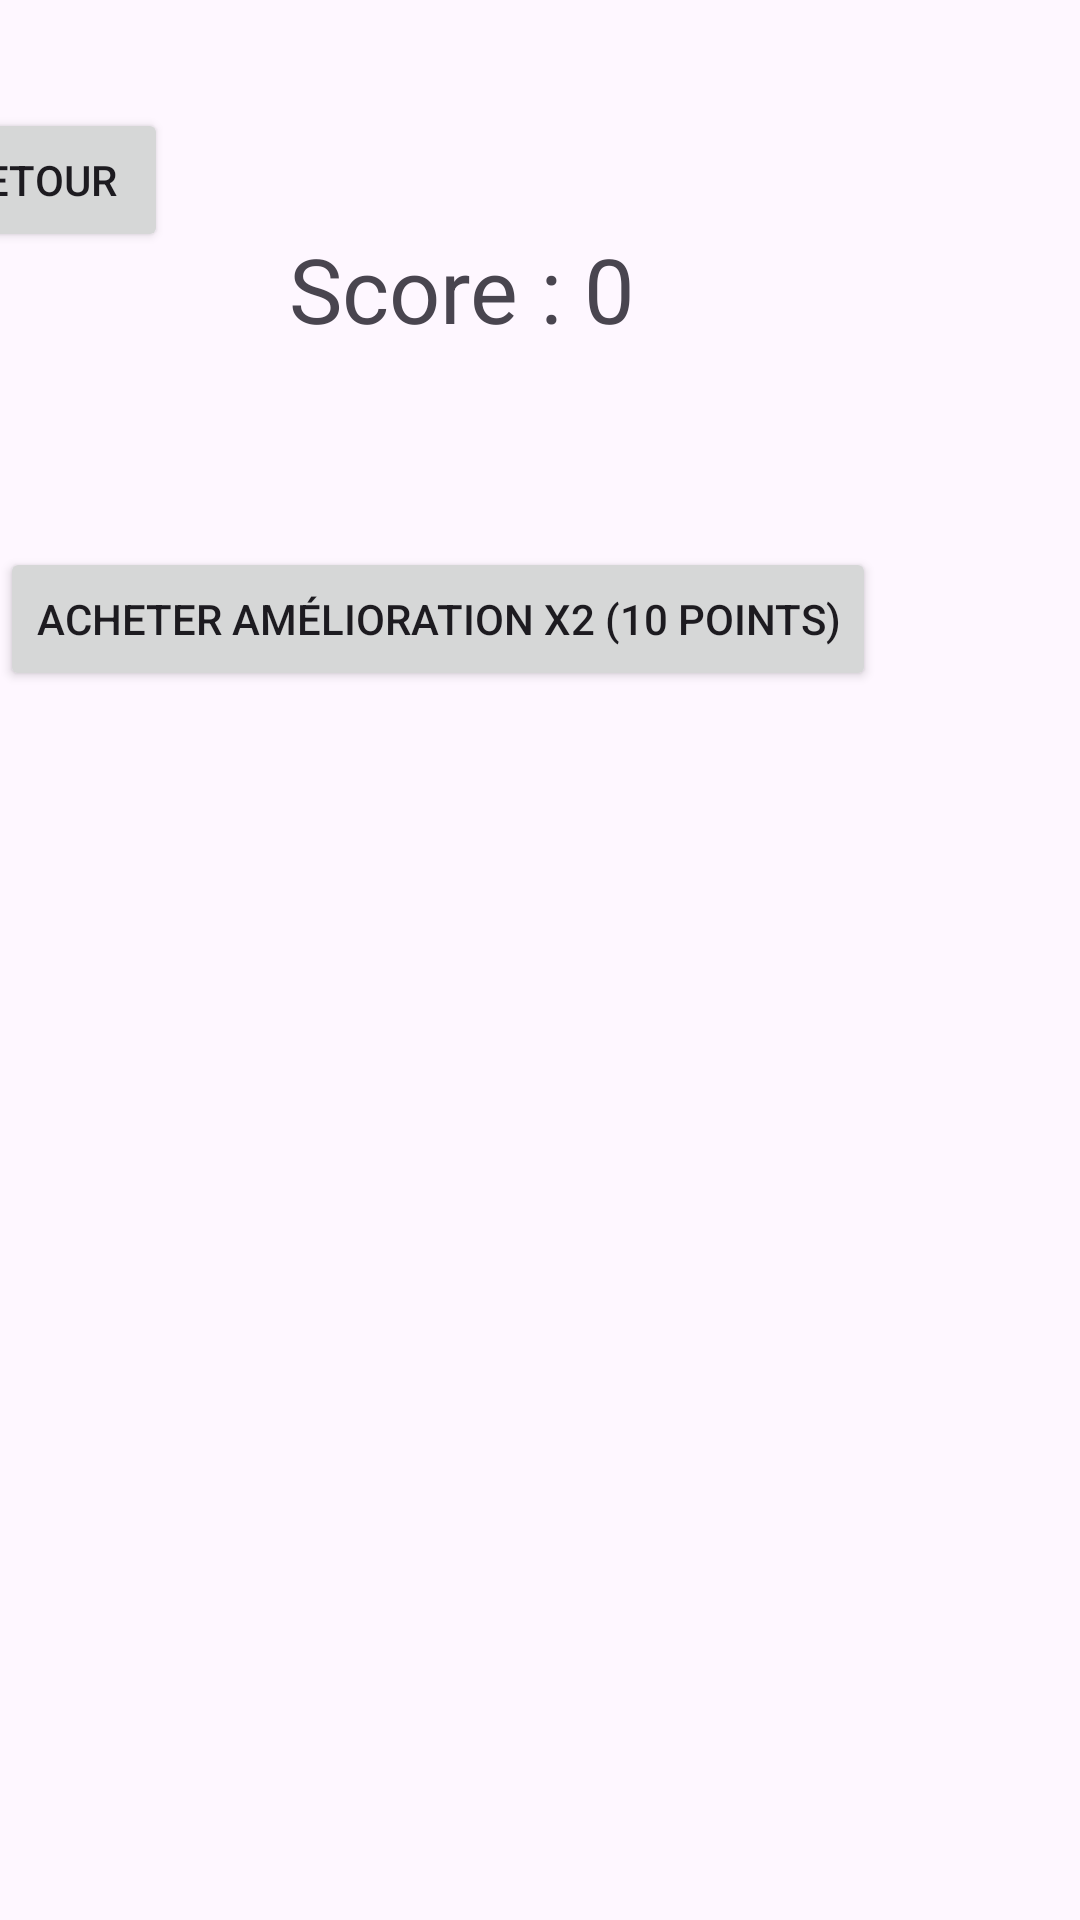

Here is an Android app screen rendered from its layout file. Give the layout XML and the strings, colors and styles it references.
<!-- AndroidManifest.xml: application theme Theme.ProjetClicker -->
<!-- res/layout/activity_page_amelioration.xml -->
<?xml version="1.0" encoding="utf-8"?>
<androidx.constraintlayout.widget.ConstraintLayout xmlns:android="http://schemas.android.com/apk/res/android"
    xmlns:app="http://schemas.android.com/apk/res-auto"
    xmlns:tools="http://schemas.android.com/tools"
    android:id="@+id/main"
    android:layout_width="match_parent"
    android:layout_height="match_parent"
    tools:context=".PageAmeliorationActivity">

    <TextView
        android:id="@+id/textScoreAmelioration"
        android:layout_width="wrap_content"
        android:layout_height="wrap_content"
        android:layout_marginTop="76dp"
        android:layout_marginEnd="148dp"
        android:text="Score : 0"
        android:textSize="30sp"
        app:layout_constraintEnd_toEndOf="parent"
        app:layout_constraintTop_toTopOf="parent" />

    <Button
        android:id="@+id/boutonAcheterX2"
        android:layout_width="wrap_content"
        android:layout_height="wrap_content"
        android:layout_marginTop="66dp"
        android:layout_marginEnd="68dp"
        android:text="Acheter Amélioration x2 (10 points)"
        app:layout_constraintEnd_toEndOf="parent"
        app:layout_constraintTop_toBottomOf="@+id/textScoreAmelioration" />

    <Button
        android:id="@+id/boutonRetour"
        android:layout_width="wrap_content"
        android:layout_height="wrap_content"
        android:layout_marginTop="36dp"
        android:layout_marginEnd="304dp"
        android:text="Retour"
        app:layout_constraintEnd_toEndOf="parent"
        app:layout_constraintTop_toTopOf="parent" />

</androidx.constraintlayout.widget.ConstraintLayout>
<!-- resources referenced by this layout -->
<resources>
  <style name="Theme.ProjetClicker" parent="Base.Theme.ProjetClicker" />
  <style name="Base.Theme.ProjetClicker" parent="Theme.Material3.DayNight.NoActionBar">
          
          
      </style>
</resources>
